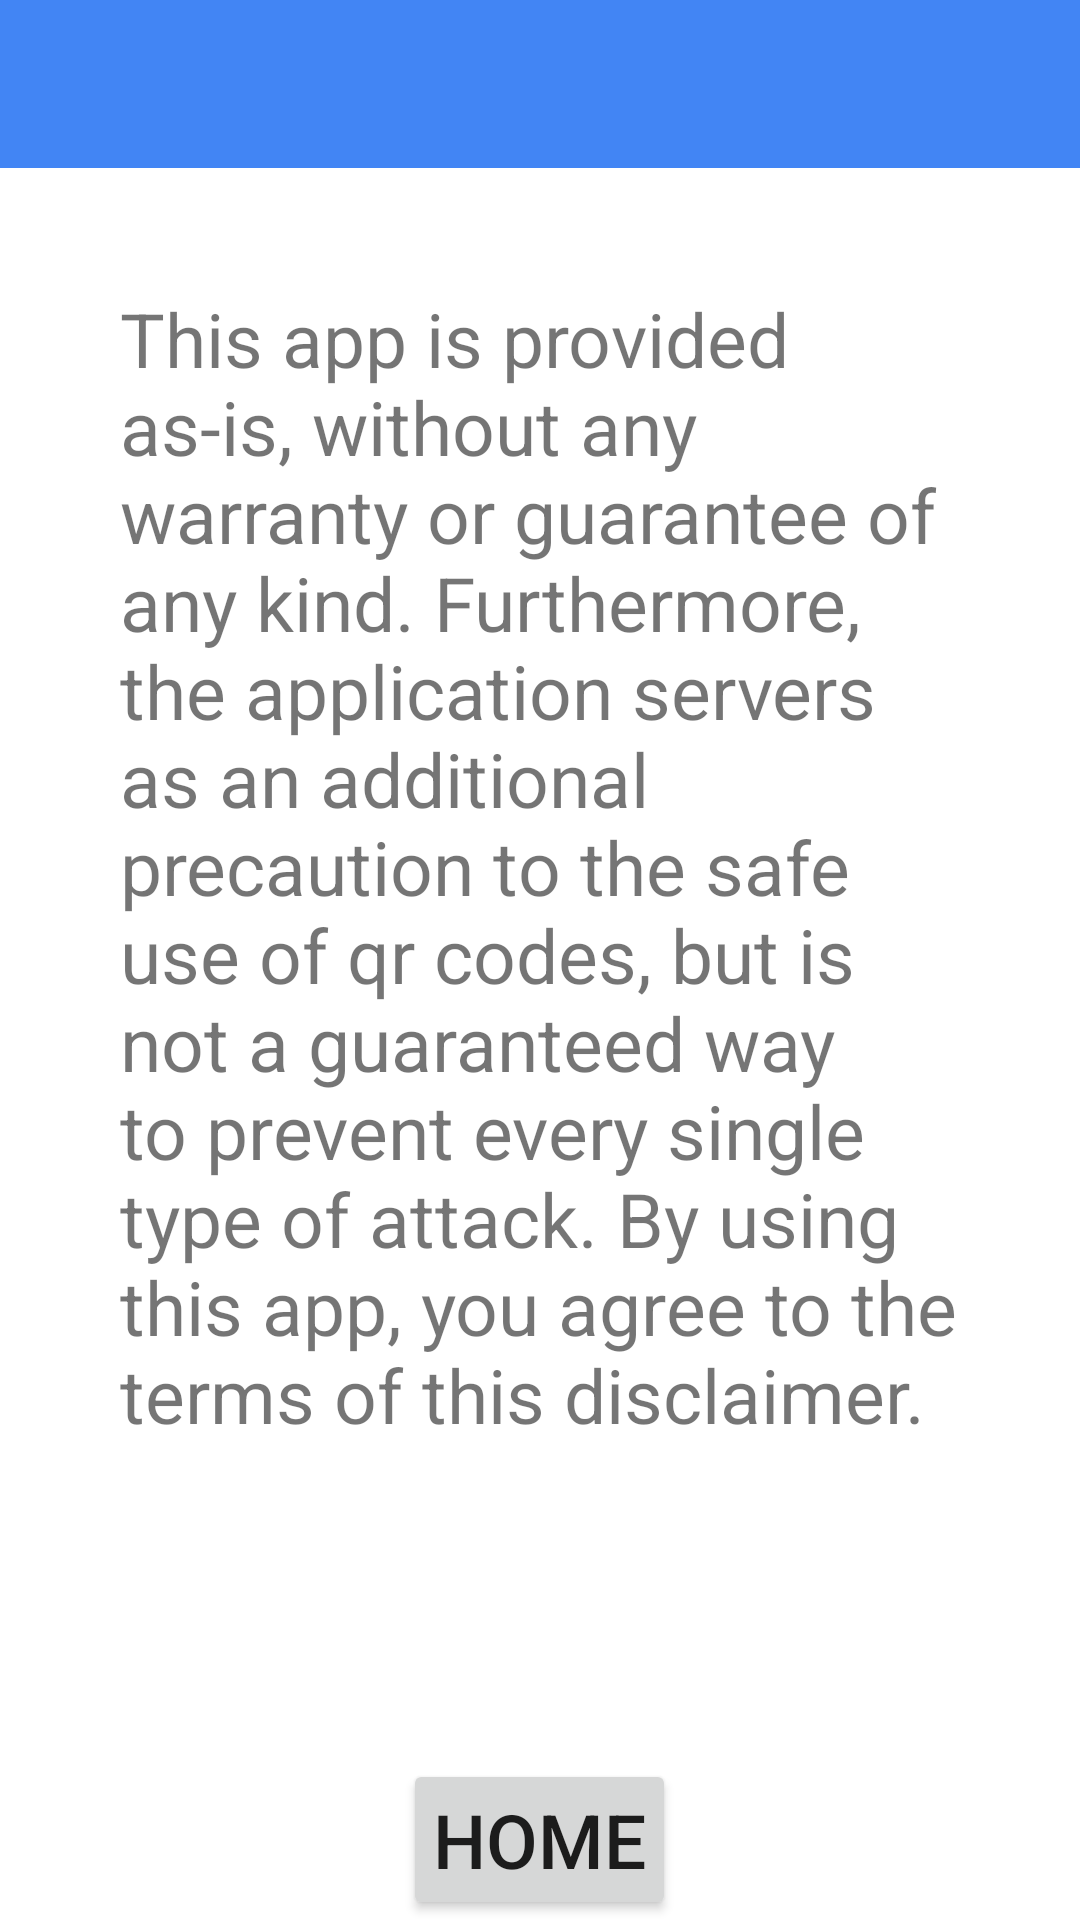

Here is an Android app screen rendered from its layout file. Give the layout XML and the strings, colors and styles it references.
<!-- AndroidManifest.xml: application theme Theme.BarcodeQRApp -->
<!-- res/layout/activity_information.xml -->
<?xml version="1.0" encoding="utf-8"?>
<RelativeLayout xmlns:android="http://schemas.android.com/apk/res/android"
    xmlns:app="http://schemas.android.com/apk/res-auto"
    xmlns:tools="http://schemas.android.com/tools"
    android:layout_width="match_parent"
    android:layout_height="match_parent"
    tools:context=".Information">

    <androidx.appcompat.widget.Toolbar
        android:id="@+id/toolbar"
        android:layout_width="match_parent"
        android:layout_height="?attr/actionBarSize"
        android:titleTextColor="@android:color/white"
        android:background="#4285F4"
        app:title=" "
        />

    <TextView
        android:id="@+id/disclaimer_text"
        android:layout_width="wrap_content"
        android:layout_height="wrap_content"
        android:layout_below="@+id/toolbar"
        android:textSize="25dp"
        android:padding="40dp"
        android:text="This app is provided as-is, without any warranty or guarantee of any kind. Furthermore, the application servers as an additional precaution to the safe use of qr codes, but is not a guaranteed way to prevent every single type of attack. By using this app, you agree to the terms of this disclaimer." />

    <Button
        android:id="@+id/button4"
        android:onClick="returnHome"
        android:layout_height="wrap_content"
        android:textSize="25dp"
        android:padding="10dp"
        android:layout_width="wrap_content"
        android:layout_centerHorizontal="true"
        android:layout_alignParentBottom="true"
        android:text ="Home"
        />

</RelativeLayout>
<!-- resources referenced by this layout -->
<resources>
  <style name="Theme.BarcodeQRApp" parent="Theme.MaterialComponents.DayNight.DarkActionBar">
          
          <item name="colorPrimary">@color/purple_500</item>
          <item name="colorPrimaryVariant">@color/purple_700</item>
          <item name="colorOnPrimary">@color/white</item>
          
          <item name="colorSecondary">@color/teal_200</item>
          <item name="colorSecondaryVariant">@color/teal_700</item>
          <item name="colorOnSecondary">@color/black</item>
          
          <item name="android:statusBarColor">?attr/colorPrimaryVariant</item>
          
      </style>
  <color name="purple_500">#FF6200EE</color>
  <color name="purple_700">#FF3700B3</color>
  <color name="white">#FFFFFFFF</color>
  <color name="teal_200">#FF03DAC5</color>
  <color name="teal_700">#FF018786</color>
  <color name="black">#FF000000</color>
</resources>
